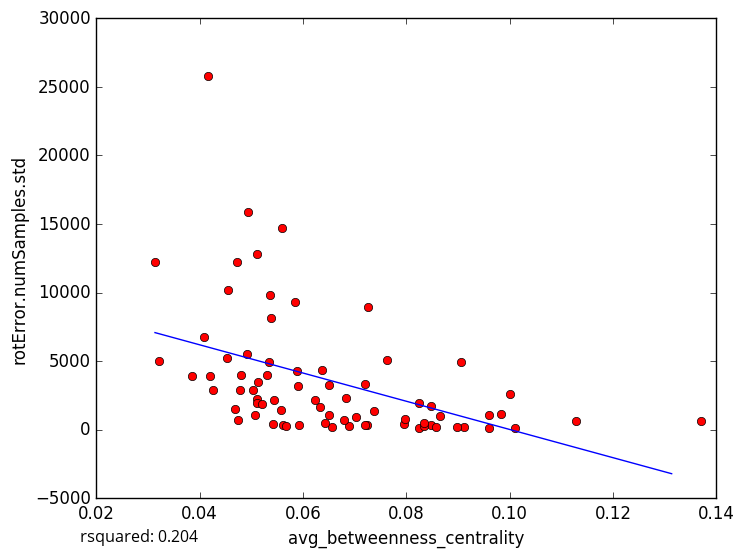

The file beside this chart, header and first rows:
avg_betweenness_centrality, rotError.numSamples.std
0.04531, 5234
0.05064, 1069
0.06886, 257.9
0.0825, 141.9
0.09124, 182.9
0.05122, 3510
0.03855, 3936
0.05337, 4927
0.08477, 363.8
0.101, 147.3
0.1001, 2626
0.09605, 108.1
0.09591, 1084
0.08569, 183.2
0.08332, 273.7
0.1129, 643
0.06799, 736.8
0.04677, 1510
0.05592, 14728
0.06824, 2308
0.05364, 9785
0.05382, 8108
0.04254, 2866
0.04156, 25803
0.05102, 2219
0.07266, 8919
0.08485, 1726
0.06496, 3229
0.07238, 308
0.04747, 701.6
0.04727, 12253
0.07619, 5104
0.03134, 12191
0.04549, 10206
0.05114, 1948
0.04796, 4006
0.08985, 189.9
0.05607, 338.7
0.05306, 4016
0.08642, 968.2
0.04919, 5532
0.07372, 1328
0.09052, 4913
0.07022, 897.2
0.05107, 12782
0.04942, 15885
0.05897, 3217
0.06375, 4350
0.06324, 1687
0.04783, 2928
0.07963, 383.6
0.05416, 379.7
0.08242, 1918
0.06225, 2175
0.06507, 1102
0.05035, 2925
0.07206, 3356
0.08337, 490.1
0.06568, 175.6
0.06428, 473.1
... 14 more rows
